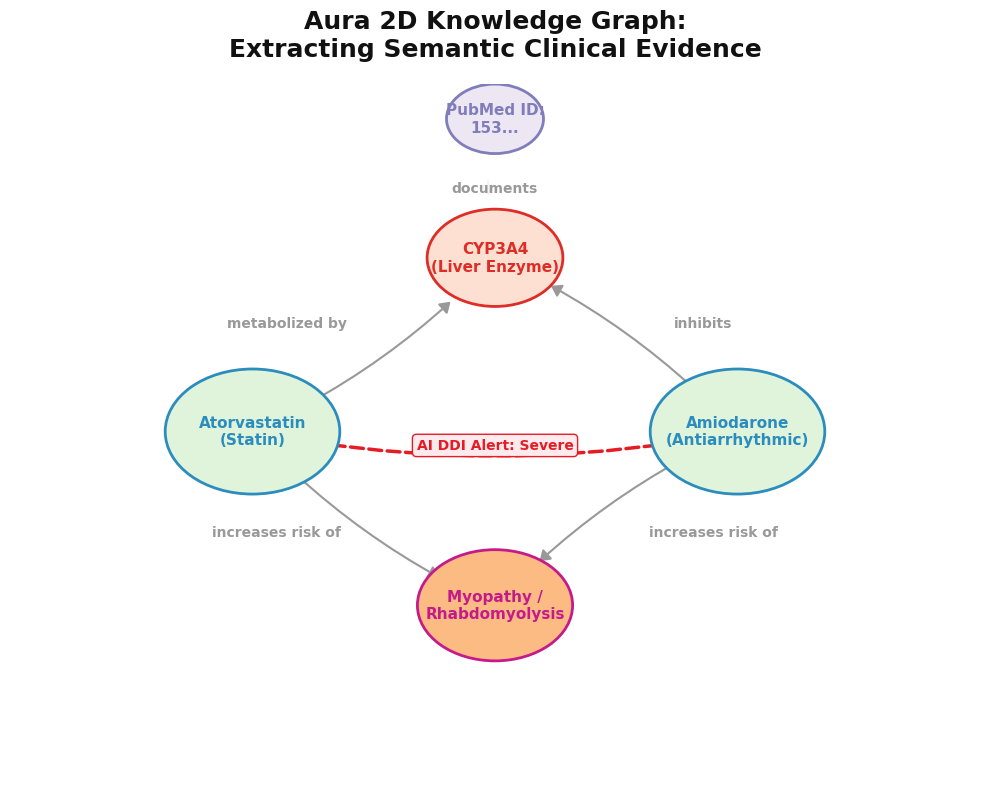

This chart was generated by the following Python code:
import matplotlib.pyplot as plt
import matplotlib.patches as mpatches

plt.style.use('default')
plt.rcParams['font.family'] = 'sans-serif'
try:
    plt.rcParams['font.sans-serif'] = ['Arial']
except:
    pass

fig, ax = plt.subplots(figsize=(10, 8), dpi=300)
fig.patch.set_facecolor('white')
ax.set_facecolor('white')
ax.set_xlim(0, 10)
ax.set_ylim(0, 10)
ax.axis('off')

# Nodes
# Format: {ID: [x, y, radius, bg_color, label, text_color]}
nodes = {
    "Drug1": [2.5, 5, 0.9, "#e0f3db", "Atorvastatin\n(Statin)", "#2b8cbe"],
    "Drug2": [7.5, 5, 0.9, "#e0f3db", "Amiodarone\n(Antiarrhythmic)", "#2b8cbe"],
    "Target": [5, 7.5, 0.7, "#fee0d2", "CYP3A4\n(Liver Enzyme)", "#de2d26"],
    "AE": [5, 2.5, 0.8, "#fdbb84", "Myopathy /\nRhabdomyolysis", "#c51b8a"],
    "Lit": [5, 9.5, 0.5, "#ece7f2", "PubMed ID:\n153...", "#807dba"]
}

# Edges
# Format: [(n1_id, n2_id, label, x_offset, y_offset)]
edges = [
    ("Drug1", "Target", "metabolized_by", -0.9, 0.3),
    ("Drug2", "Target", "inhibits", 0.9, 0.3),
    ("Drug1", "AE", "increases_risk_of", -1.0, -0.2),
    ("Drug2", "AE", "increases_risk_of", 1.0, -0.2),
    ("Lit", "Target", "documents", 0, 0),
    ("Drug1", "Drug2", "AI DDI Alert: Severe", 0, -0.2)
]

# Draw Edges
for n1, n2, label, ox, oy in edges:
    x1, y1 = nodes[n1][0], nodes[n1][1]
    x2, y2 = nodes[n2][0], nodes[n2][1]
    
    color = "#e51c23" if "Alert" in label else "#999999"
    style = "dashed" if "Alert" in label else "solid"
    lw = 2.5 if "Alert" in label else 1.5
    
    ax.annotate("",
                xy=(x2, y2), xycoords='data',
                xytext=(x1, y1), textcoords='data',
                arrowprops=dict(arrowstyle="-|>,head_width=0.4,head_length=0.6", color=color, ls=style, lw=lw, shrinkA=45, shrinkB=45,
                                connectionstyle="arc3,rad=0.1"))
    
    # Midpoint for text
    mx, my = (x1 + x2)/2 + ox, (y1 + y2)/2 + oy
    
    bbox_props = dict(boxstyle="round,pad=0.2", fc="white", ec="none", alpha=0.9)
    if "Alert" in label:
        bbox_props = dict(boxstyle="round,pad=0.3", fc="#ffebee", ec="#e51c23", alpha=1)
        
    ax.text(mx, my, label.replace("_", " "), ha="center", va="center", 
            fontsize=10, color=color, fontweight="bold", bbox=bbox_props, zorder=3)

# Draw Nodes
for key, data in nodes.items():
    x, y, r, c, label, tc = data
    circle = mpatches.Circle((x, y), r, facecolor=c, edgecolor=tc, linewidth=2, zorder=4)
    ax.add_patch(circle)
    ax.text(x, y, label, ha="center", va="center", fontsize=11, fontweight="bold", color=tc, zorder=5)

plt.title("Aura 2D Knowledge Graph:\nExtracting Semantic Clinical Evidence", fontsize=18, fontweight="bold", color="#111111", pad=20)
plt.tight_layout()

# Save
output_path = 'C:\\Users\\1kibr\\Documents\\WebDevelopment\\DDI_PROJECTV2-FRONTEND\\molecular-ai\\docs\\poster_visuals_real\\27_knowledge_graph_2d.png'
plt.savefig(output_path, bbox_inches='tight')
print(f"Saved {output_path}")
